Run: headless pygame with SDL's dummy video driver; simulated clock (each Clock.tick advances the game by its frame time, no real sleeping); random seed 0; keys injected as events and as key.get_pressed() state; mouse plan: one left click at the window centre at the start of phase 2, then a move to the lower-right quarter at the start of phase 3.
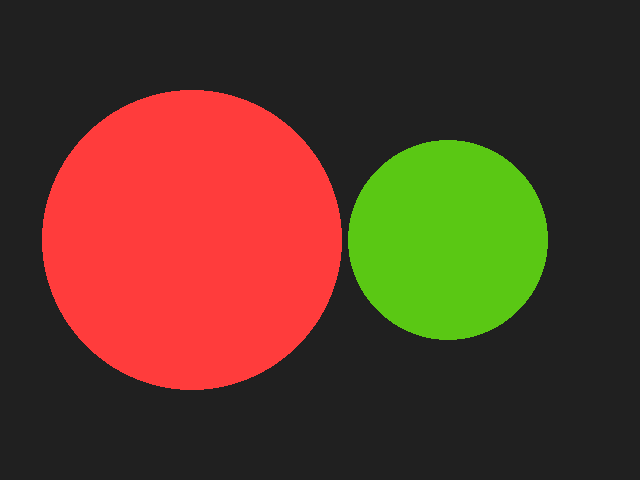
Frame 1 of 4 · flips 1–60 · no input
Frame 2 of 4 · flips 61–180 · clicked the window centre · tapped SPACE, RETURN · held RIGHT (→), D · screen unchanged from frame 1, image omitted
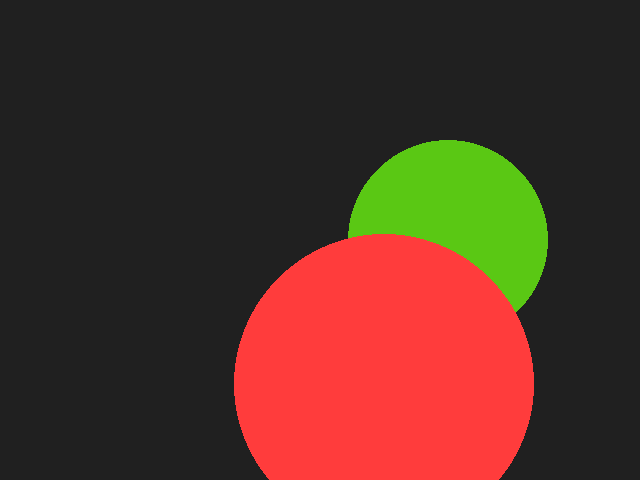
Frame 3 of 4 · flips 181–300 · moved the mouse to the lower-right quarter · held DOWN (↓), S
Frame 4 of 4 · flips 301–420 · held LEFT (←), A, UP (↑), W · screen unchanged from frame 3, image omitted

The pygame program that drew these frames:

#! /usr/bin/python3

# Docs: https://www.pygame.org/docs/

import pygame

WINDOW_WIDTH = 640
WINDOW_HEIGHT = 480
FPS_LIMIT = 60

pygame.init()
screen = pygame.display.set_mode([WINDOW_WIDTH, WINDOW_HEIGHT])
pygame.display.set_caption("Hello world!")
clock = pygame.time.Clock()
dt = 1 / FPS_LIMIT

isDragging = 0
dragDelta = pygame.Vector2(0, 0)

circle1Pos = pygame.Vector2(screen.get_width() / 2 - 128, screen.get_height() / 2)
circle1Radius = 150

circle2Pos = pygame.Vector2(screen.get_width() / 2 + 128, screen.get_height() / 2)
circle2Radius = 100

# Program loop
halt = False
while not halt:
    for event in pygame.event.get():
        if event.type == pygame.QUIT:
            halt = True
        # Start dragging the circle
        elif event.type == pygame.MOUSEBUTTONDOWN and pygame.mouse.get_pressed()[0]:
            if (pygame.mouse.get_pos() - circle1Pos).length() < circle1Radius:
                isDragging = 1
                dragDelta = pygame.mouse.get_pos() - circle1Pos
            elif (pygame.mouse.get_pos() - circle2Pos).length() < circle2Radius:
                isDragging = 2
                dragDelta = pygame.mouse.get_pos() - circle2Pos
        # Stop dragging
        elif event.type == pygame.MOUSEBUTTONUP and isDragging > 0 and not pygame.mouse.get_pressed()[0]:
            isDragging = 0

    if isDragging == 1:
        circle1Pos = pygame.mouse.get_pos() - dragDelta
    elif isDragging == 2:
        circle2Pos = pygame.mouse.get_pos() - dragDelta

    # Background
    screen.fill((32, 32, 32))

    # Circles. Draw the first circle on top because when dragging it's checked first
    pygame.draw.circle(screen, (90, 200, 20), circle2Pos, circle2Radius)
    pygame.draw.circle(screen, (255, 60, 60), circle1Pos, circle1Radius)

    pygame.display.flip() # Update the window
    dt = clock.tick(FPS_LIMIT)

pygame.quit()
